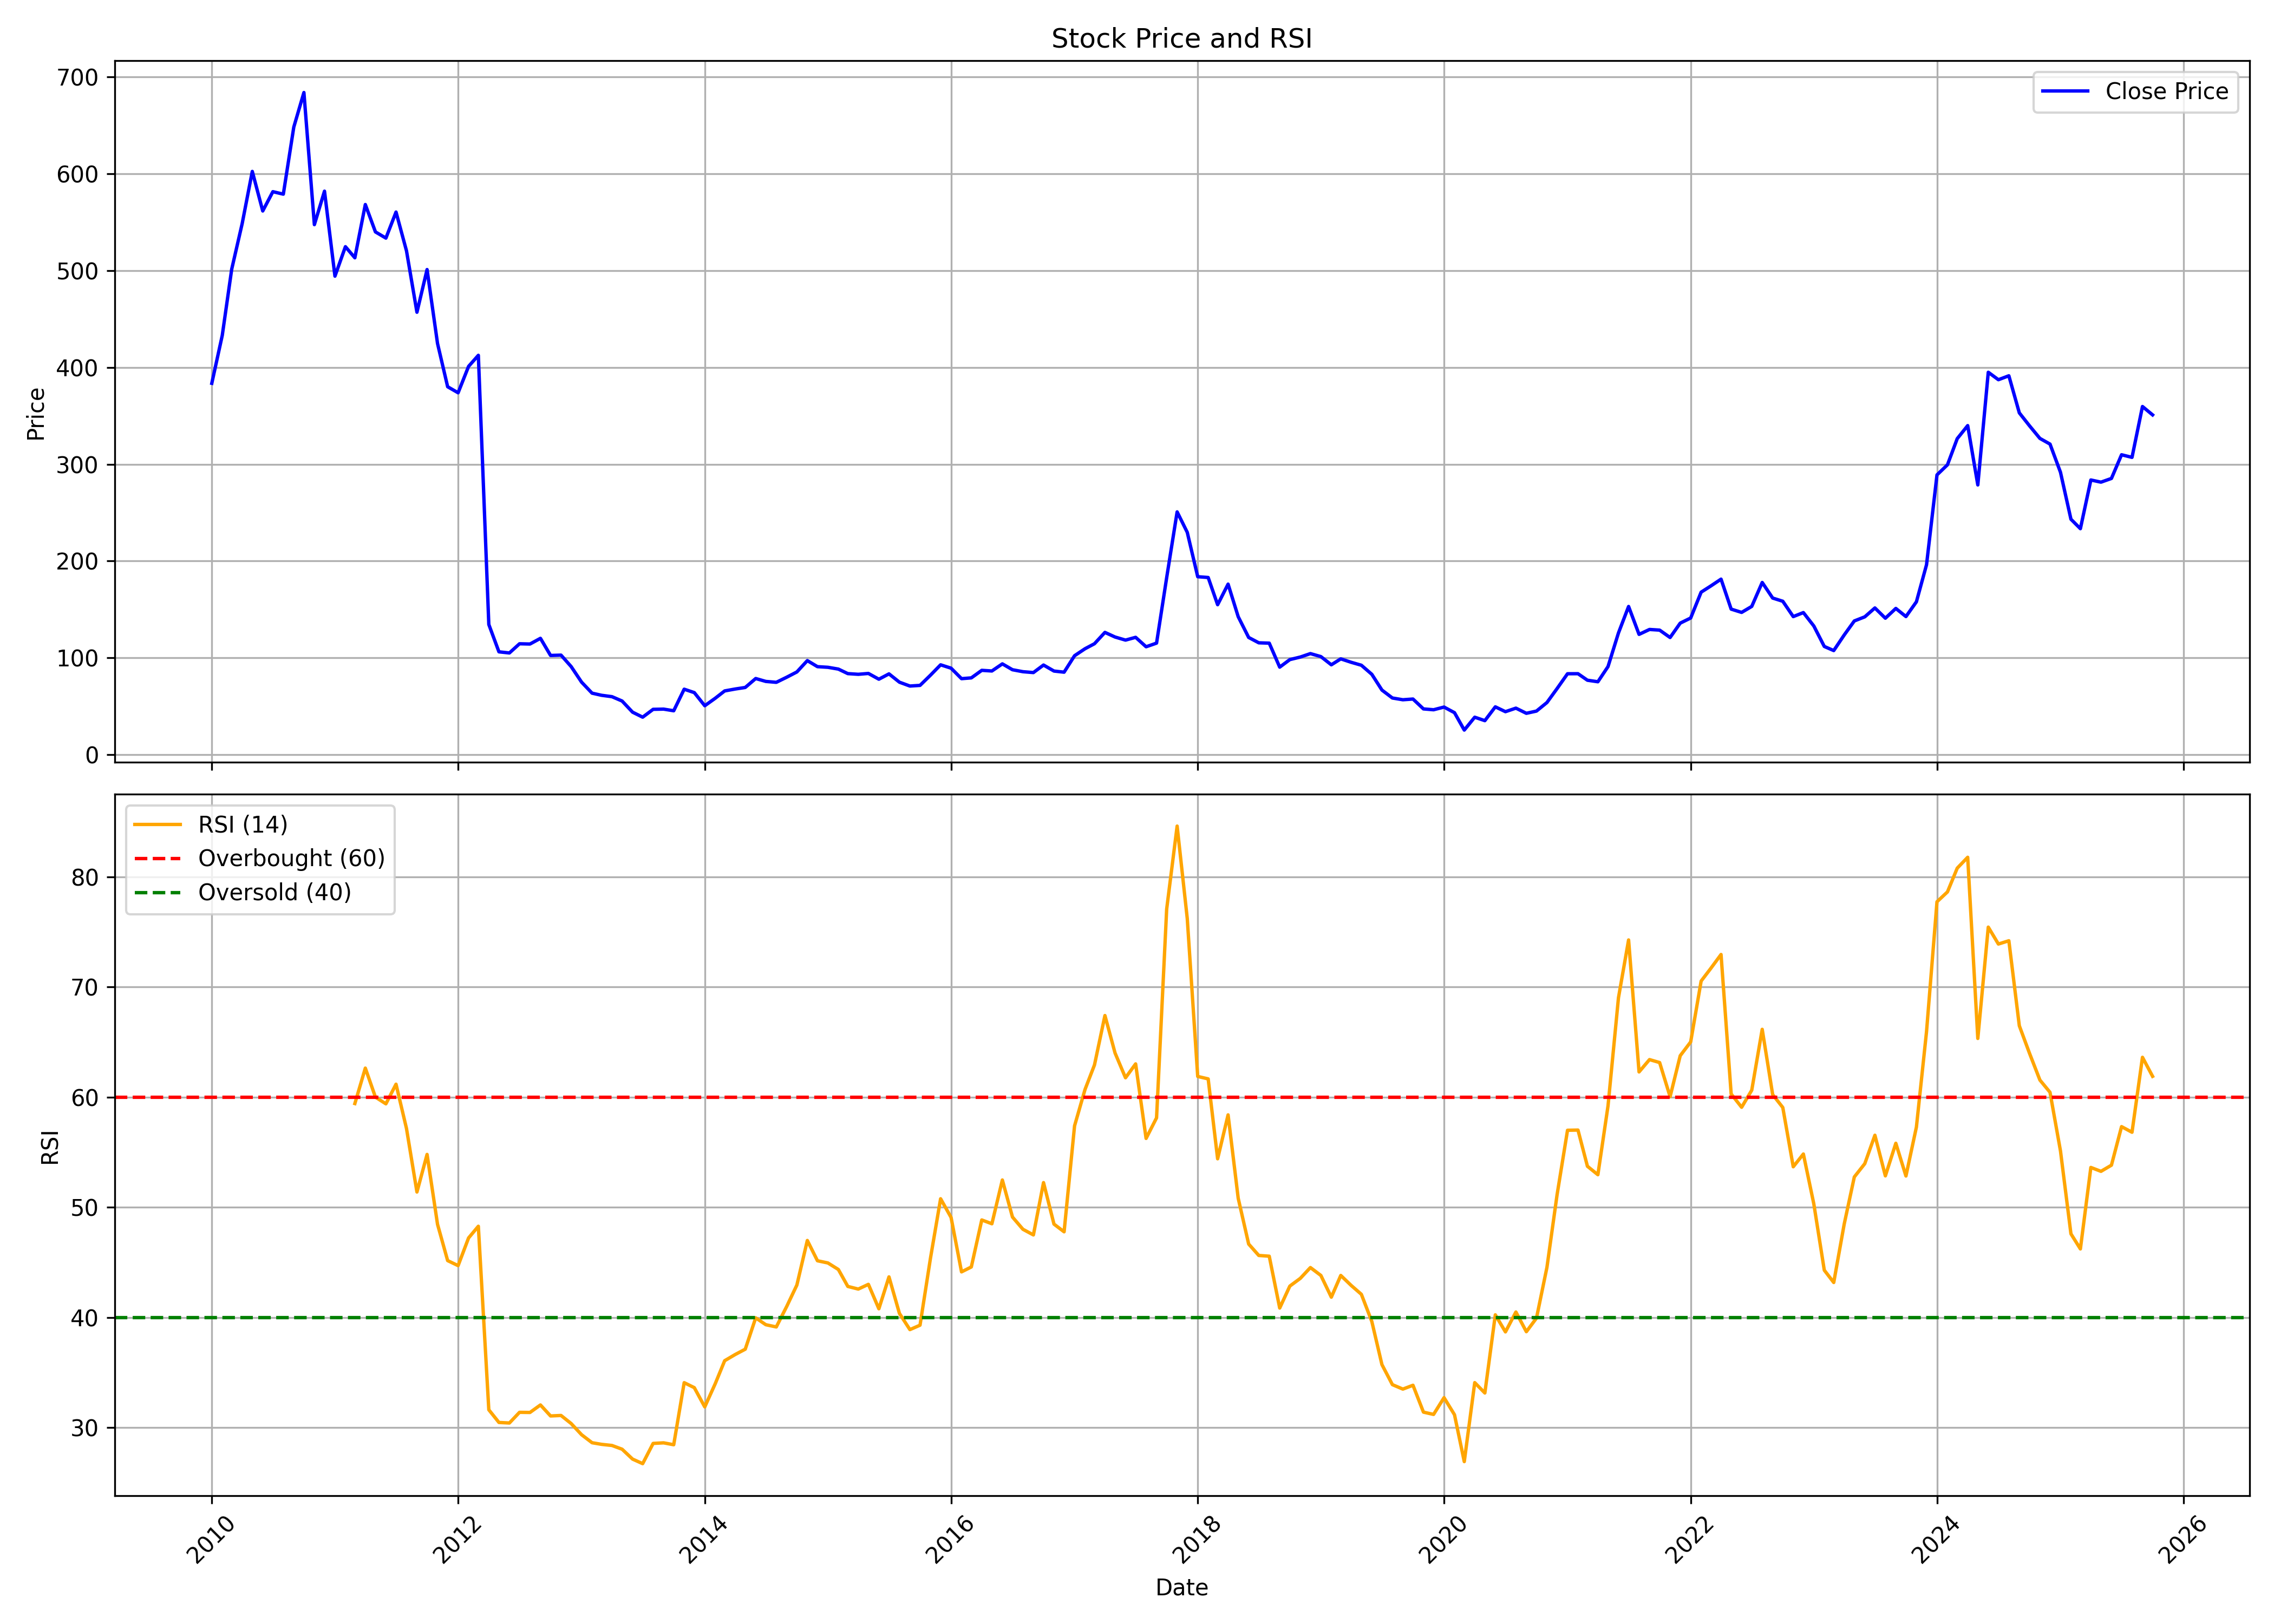

The table this chart was drawn from, first rows:
, date, symbol, open, high, low, close, volume, rsi
0, 2010-01-01, ZUARIIND, 384.7, 427.8, 358, 383.6, 924956, 
1, 2010-02-01, ZUARIIND, 385.1, 492.1, 362.1, 433, 2825184, 
2, 2010-03-01, ZUARIIND, 433, 528.1, 419.7, 501.4, 3770301, 
3, 2010-04-01, ZUARIIND, 507.8, 583.5, 489.5, 548.5, 1890390, 
4, 2010-05-01, ZUARIIND, 546.4, 608.1, 517.6, 602.4, 769429, 
5, 2010-06-01, ZUARIIND, 609.1, 621.5, 544.5, 561.6, 729349, 
6, 2010-07-01, ZUARIIND, 551.5, 642.7, 551.5, 581.5, 694190, 
7, 2010-08-01, ZUARIIND, 589.9, 629.9, 566.9, 578.9, 672416, 
8, 2010-09-01, ZUARIIND, 578.9, 688.5, 570.2, 648.2, 760543, 
9, 2010-10-01, ZUARIIND, 643.1, 744.2, 643.1, 683.9, 870997, 
10, 2010-11-01, ZUARIIND, 685.8, 728.5, 528.4, 547.4, 1308846, 
11, 2010-12-01, ZUARIIND, 553.4, 587.6, 472.4, 582, 605568, 
12, 2011-01-01, ZUARIIND, 588.4, 612.3, 480.7, 494.2, 322876, 
13, 2011-02-01, ZUARIIND, 505.5, 574.3, 461.6, 524.7, 334054, 
14, 2011-03-01, ZUARIIND, 526.9, 530.4, 467.4, 513.2, 252713, 59.42
15, 2011-04-01, ZUARIIND, 525.8, 605.8, 522.1, 568.2, 408859, 62.64
16, 2011-05-01, ZUARIIND, 570.9, 570.9, 500.9, 539.9, 274884, 60
17, 2011-06-01, ZUARIIND, 538.4, 625.9, 509.3, 533.5, 527905, 59.39
18, 2011-07-01, ZUARIIND, 537.5, 669.6, 526.2, 560.5, 379455, 61.18
19, 2011-08-01, ZUARIIND, 550.9, 586.8, 505.3, 520.4, 330814, 57.16
20, 2011-09-01, ZUARIIND, 520.4, 535.8, 447.4, 457, 351127, 51.39
21, 2011-10-01, ZUARIIND, 450.8, 504.8, 445.7, 501.1, 105137, 54.8
22, 2011-11-01, ZUARIIND, 500.8, 506.8, 407.8, 424.7, 151677, 48.46
23, 2011-12-01, ZUARIIND, 431.5, 450.5, 366.1, 380, 91769, 45.17
24, 2012-01-01, ZUARIIND, 384, 408.9, 364.5, 373.8, 400685, 44.71
25, 2012-02-01, ZUARIIND, 373.1, 436.3, 370.6, 401, 625980, 47.22
26, 2012-03-01, ZUARIIND, 393.2, 453.8, 387.3, 412.5, 285248, 48.28
27, 2012-04-01, ZUARIIND, 418.2, 441.5, 128.5, 134.5, 286983, 31.62
28, 2012-05-01, ZUARIIND, 135.2, 137.7, 93.19, 106.2, 217917, 30.47
29, 2012-06-01, ZUARIIND, 106.7, 125.4, 102.6, 105, 1160812, 30.43
30, 2012-07-01, ZUARIIND, 105.4, 119.4, 104, 114.5, 1014888, 31.4
31, 2012-08-01, ZUARIIND, 113, 125.4, 109.3, 114.3, 501944, 31.38
32, 2012-09-01, ZUARIIND, 114.5, 127.8, 112, 120.2, 327805, 32.06
33, 2012-10-01, ZUARIIND, 122.6, 131, 101.7, 102.5, 533941, 31.07
34, 2012-11-01, ZUARIIND, 101.7, 113.1, 96.58, 102.8, 1390417, 31.11
35, 2012-12-01, ZUARIIND, 102.9, 107.1, 88.67, 91, 1421412, 30.38
36, 2013-01-01, ZUARIIND, 93.54, 97.01, 74.15, 74.87, 1071006, 29.36
37, 2013-02-01, ZUARIIND, 75.42, 78.47, 62.85, 63.53, 922450, 28.64
38, 2013-03-01, ZUARIIND, 63.53, 78.64, 55.95, 61.33, 508018, 28.49
39, 2013-04-01, ZUARIIND, 64.76, 67.34, 56.97, 59.89, 171163, 28.39
40, 2013-05-01, ZUARIIND, 59.89, 62.81, 50.87, 55.4, 177532, 28.05
41, 2013-06-01, ZUARIIND, 56.41, 58.37, 42.81, 43.9, 247404, 27.15
42, 2013-07-01, ZUARIIND, 46.73, 52.14, 37.06, 38.71, 142754, 26.73
43, 2013-08-01, ZUARIIND, 39.24, 51.44, 33.7, 46.82, 135716, 28.57
44, 2013-09-01, ZUARIIND, 46.21, 51.36, 45.12, 47.04, 299553, 28.62
45, 2013-10-01, ZUARIIND, 46.21, 53.19, 44.16, 45.34, 128974, 28.45
46, 2013-11-01, ZUARIIND, 45.73, 71.67, 44.03, 67.62, 1983695, 34.09
47, 2013-12-01, ZUARIIND, 71.54, 77.08, 63.65, 64.09, 1739077, 33.63
48, 2014-01-01, ZUARIIND, 64.13, 69.58, 49.04, 50.53, 914976, 31.89
49, 2014-02-01, ZUARIIND, 50.13, 65.48, 49.7, 58.24, 892206, 33.99
50, 2014-03-01, ZUARIIND, 57.55, 67.14, 57.11, 65.83, 781198, 36.08
51, 2014-04-01, ZUARIIND, 66.27, 77.95, 64.35, 67.79, 568848, 36.64
52, 2014-05-01, ZUARIIND, 67.79, 74.98, 62.69, 69.4, 426511, 37.12
53, 2014-06-01, ZUARIIND, 69.67, 85.8, 69.36, 78.65, 1371007, 39.97
54, 2014-07-01, ZUARIIND, 79.78, 91.24, 75.38, 75.64, 659028, 39.35
55, 2014-08-01, ZUARIIND, 74.93, 82.78, 72.64, 74.71, 252059, 39.14
56, 2014-09-01, ZUARIIND, 75.38, 92.04, 74.05, 80, 1003428, 41.01
57, 2014-10-01, ZUARIIND, 81.68, 91.6, 78.02, 85.43, 424181, 42.95
58, 2014-11-01, ZUARIIND, 86, 103.7, 83.31, 97.15, 1285353, 46.99
59, 2014-12-01, ZUARIIND, 96.45, 105.7, 89.48, 90.89, 668047, 45.15
... 130 more rows
